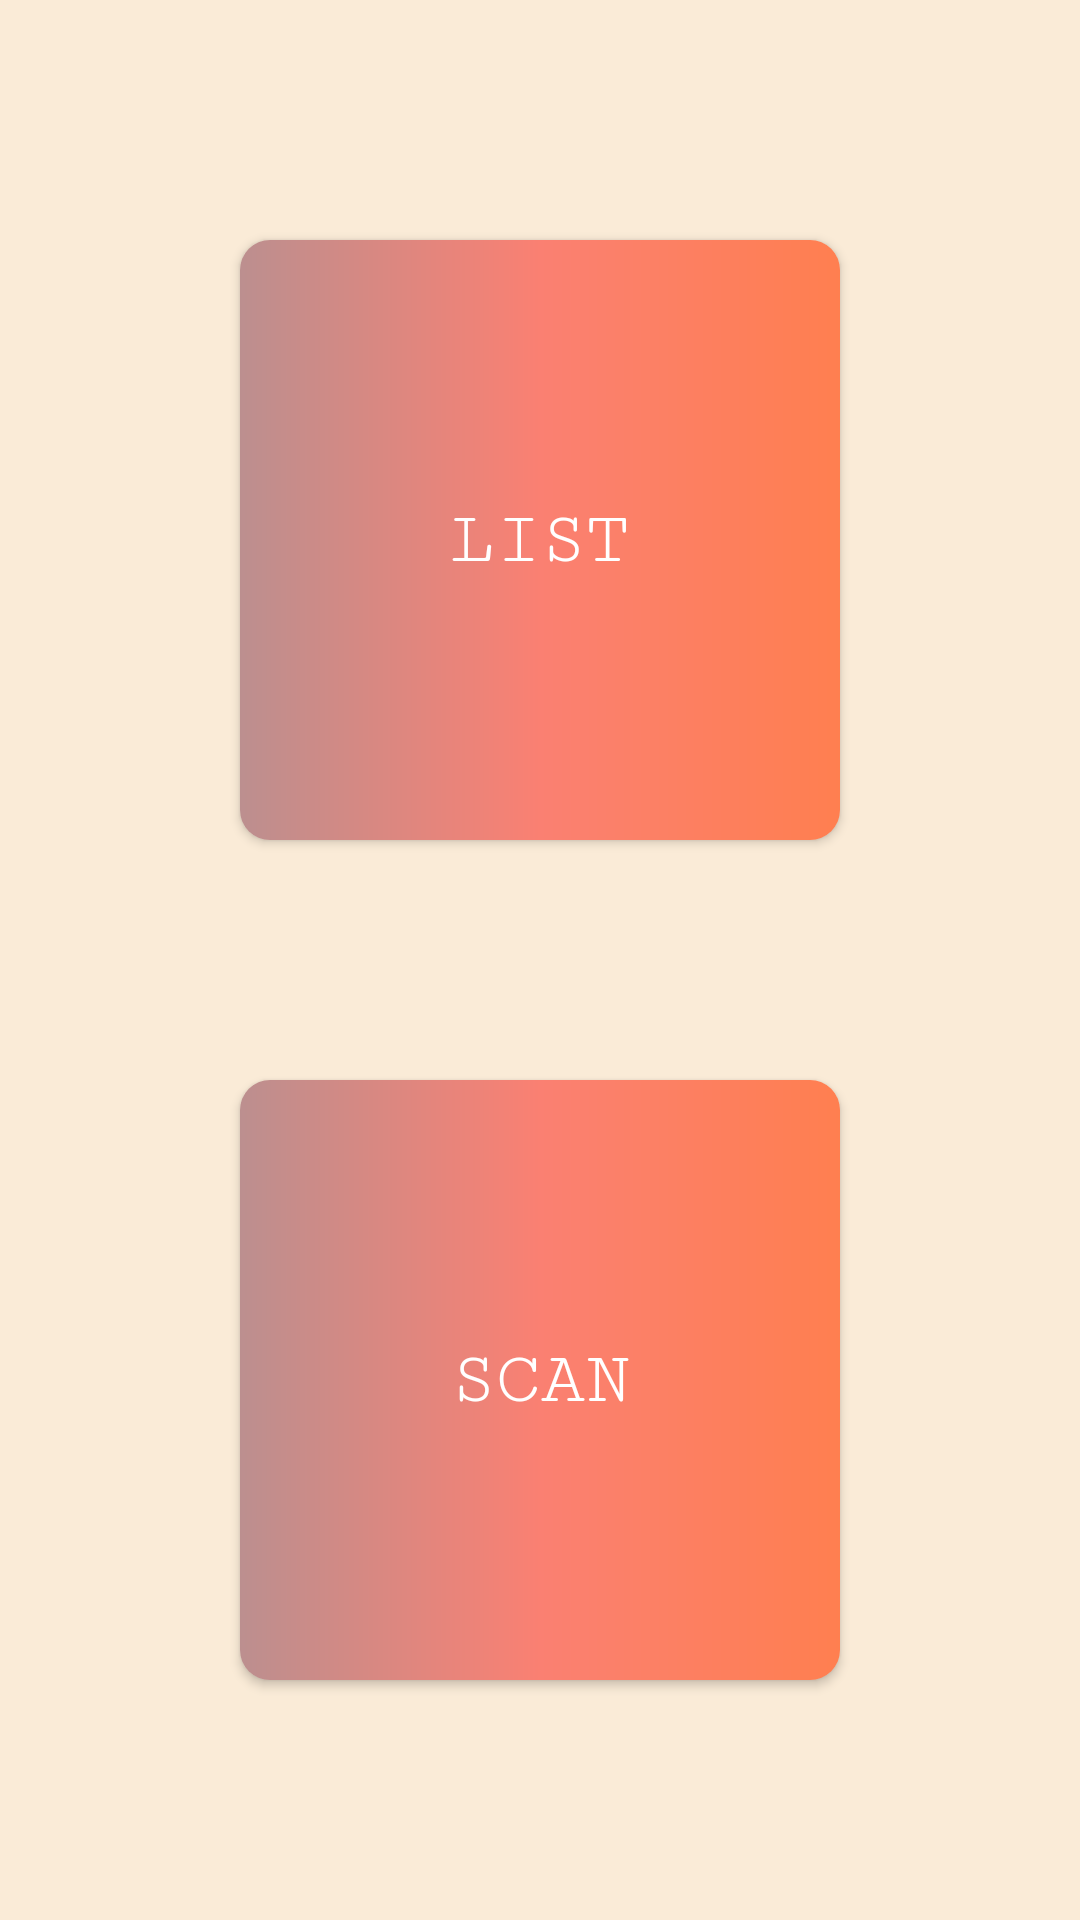

Write the Android layout XML for this screen, with the resource values it uses.
<!-- AndroidManifest.xml: application theme Theme.ZapPOS -->
<!-- res/layout/main_activity.xml -->
<?xml version="1.0" encoding="utf-8"?>
<layout xmlns:app="http://schemas.android.com/apk/res-auto"
    xmlns:android="http://schemas.android.com/apk/res/android"
    xmlns:tools="http://schemas.android.com/tools">
<androidx.constraintlayout.widget.ConstraintLayout
    android:background="@color/antique_white"
    android:layout_width="match_parent"
    android:layout_height="match_parent">

    <androidx.appcompat.widget.AppCompatButton
        android:id="@+id/button"
        android:layout_width="200dp"
        android:layout_height="200dp"
        android:background="@drawable/bt_bg"
        android:elevation="5dp"
        android:text="List"
        android:fontFamily="serif-monospace"
        android:textSize="25dp"
        android:textColor="@color/white"
        app:layout_constraintBottom_toTopOf="@id/button2"
        app:layout_constraintEnd_toEndOf="parent"
        app:layout_constraintStart_toStartOf="parent"
        app:layout_constraintTop_toTopOf="parent" />

    <androidx.appcompat.widget.AppCompatButton
        android:id="@+id/button2"
        android:layout_width="200dp"
        android:layout_height="200dp"
        android:background="@drawable/bt_bg"
        android:text="Scan"
        android:elevation="5dp"
        android:textColor="@color/white"
        android:fontFamily="serif-monospace"
        android:textSize="25dp"
        app:layout_constraintBottom_toBottomOf="parent"
        app:layout_constraintEnd_toEndOf="parent"
        app:layout_constraintStart_toStartOf="parent"
        app:layout_constraintTop_toBottomOf="@id/button" />
    <FrameLayout
        android:layout_width="match_parent"
        android:layout_height="match_parent"
        android:elevation="10dp"
        android:id="@+id/container"
        />
</androidx.constraintlayout.widget.ConstraintLayout>

</layout>
<!-- resources referenced by this layout -->
<resources>
  <color name="antique_white">#FAEBD7</color>
  <color name="white">#FFFFFF</color>
  <!-- drawable bt_bg (drawable) -->
  <?xml version="1.0" encoding="utf-8"?>
  <shape
      xmlns:android="http://schemas.android.com/apk/res/android"
      android:shape="rectangle"
      >
      <gradient
          android:endColor="@color/rosy_brown"
          android:centerColor="@color/salmon"
          android:startColor="@color/coral"
          android:angle="180"
          android:type="linear"
          />
      <corners
          android:radius="10dp"
          />
  
  </shape>
  <style name="Theme.ZapPOS" parent="Base.Theme.ZapPOS" />
  <color name="rosy_brown">#BC8F8F</color>
  <color name="salmon">#FA8072</color>
  <color name="coral">#FF7F50</color>
  <style name="Base.Theme.ZapPOS" parent="Theme.Material3.DayNight.NoActionBar">
           <item name="android:statusBarColor">@color/silver</item>
      </style>
  <color name="silver">#C0C0C0</color>
</resources>
